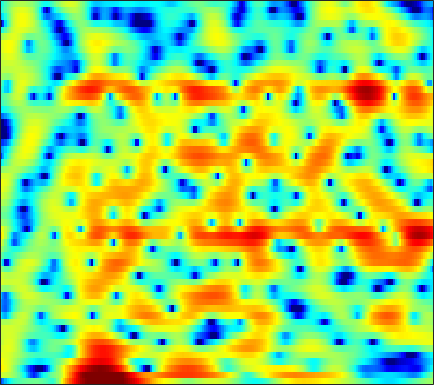

Values plotted in this chart, from the file beside it:
-11.377, -9.3894, -7.2111, -5.5521, -4.5656, -3.4888, -2.6663, -2.2073, -1.7583, -1.5184, -1.2909, -1.1216, -0.9097, -0.80391, -0.72873, -0.64497, -0.65226, -0.71269, -0.88454, -1.1541, -1.5766, -1.9993, -2.5837, -3.0061
2.884, 2.695, 2.415, 2.09, 1.797, 1.297, 0.6535, 0.04786, -0.9031, -2.089, -3.575, -4.898, -6.995, -9.479, -11.32, -12.74, -11.65, -9.924, -7.581, -5.63, -4.044, -3.057, -1.969, -1.105
5.036, 4.628, 4.004, 3.276, 2.652, 1.689, 0.5664, -0.3949, -1.847, -3.529, -5.429, -6.979, -9.203, -11.48, -13.14, -15.29, -17.77, -20.51, -27.03, -22.95, -15.54, -11.86, -8.205, -5.367
4.42, 4.146, 3.721, 3.221, 2.796, 2.175, 1.481, 0.9143, 0.1156, -0.7259, -1.563, -2.179, -2.975, -3.703, -4.211, -4.794, -5.279, -5.55, -5.71, -5.553, -5.179, -4.759, -4.066, -3.278
3.516, 3.494, 3.389, 3.183, 2.969, 2.604, 2.151, 1.765, 1.189, 0.5717, -0.06233, -0.526, -1.111, -1.633, -1.949, -2.275, -2.475, -2.537, -2.523, -2.416, -2.277, -2.183, -2.078, -2.019
2.79, 3.203, 3.542, 3.648, 3.584, 3.305, 2.813, 2.303, 1.428, 0.3261, -1.032, -2.199, -3.905, -5.561, -6.442, -6.794, -6.107, -5.225, -3.978, -2.885, -2.008, -1.51, -1.009, -0.6746
2.098, 2.683, 3.197, 3.435, 3.446, 3.241, 2.801, 2.298, 1.391, 0.1888, -1.351, -2.755, -4.971, -7.398, -8.887, -9.146, -7.646, -6.221, -4.548, -3.253, -2.306, -1.767, -1.199, -0.7929
2.459, 2.741, 3.007, 3.138, 3.147, 3.035, 2.775, 2.486, 1.997, 1.404, 0.7378, 0.2036, -0.4948, -1.123, -1.503, -1.869, -2.085, -2.152, -2.205, -2.237, -2.306, -2.389, -2.6, -2.977
2.73, 2.816, 2.901, 2.957, 2.965, 2.929, 2.832, 2.711, 2.473, 2.149, 1.741, 1.39, 0.8698, 0.3051, -0.1294, -0.7067, -1.275, -1.651, -2.102, -2.488, -2.855, -3.175, -3.724, -4.524
1.624, 1.488, 1.456, 1.591, 1.782, 2.101, 2.404, 2.583, 2.712, 2.66, 2.417, 2.09, 1.45, 0.5543, -0.2862, -1.621, -3.125, -4.229, -5.336, -5.59, -5.029, -4.395, -3.576, -2.935
-5.113, -6.882, -7.573, -5.694, -3.851, -1.67, 0.01672, 0.9804, 1.891, 2.43, 2.609, 2.507, 2.043, 1.165, 0.175, -1.649, -4.319, -7.09, -11.37, -10.85, -6.798, -4.406, -2.075, -0.4188
-8.434, -10.05, -10.65, -9.067, -7.278, -4.945, -2.946, -1.719, -0.413, 0.5325, 1.15, 1.406, 1.5, 1.347, 1.076, 0.5927, 0.02479, -0.3504, -0.6941, -0.7348, -0.5025, -0.1863, 0.3312, 0.8383
-8.336, -9.734, -10.35, -9.2, -7.672, -5.468, -3.463, -2.158, -0.7178, 0.4062, 1.22, 1.65, 2.008, 2.163, 2.166, 2.069, 1.903, 1.757, 1.552, 1.38, 1.243, 1.156, 1.03, 0.8633
-6.906, -9.433, -10.9, -8.445, -6.044, -3.348, -1.321, -0.1351, 1.105, 2.008, 2.614, 2.895, 3.073, 3.046, 2.92, 2.612, 2.219, 1.887, 1.446, 1.032, 0.6834, 0.4662, 0.1887, -0.1046
1.026, 0.6519, 0.4336, 0.5495, 0.8201, 1.32, 1.875, 2.259, 2.671, 2.922, 2.982, 2.893, 2.576, 2.02, 1.447, 0.4546, -0.7736, -1.813, -3.196, -4.34, -4.861, -4.783, -4.272, -3.64
3.123, 2.922, 2.727, 2.64, 2.635, 2.676, 2.749, 2.793, 2.798, 2.69, 2.431, 2.103, 1.459, 0.5228, -0.413, -2.035, -4.244, -6.462, -10.76, -18.93, -24.8, -15.54, -10.43, -7.612
2.784, 2.47, 2.16, 2.008, 2, 2.104, 2.264, 2.387, 2.496, 2.499, 2.353, 2.12, 1.614, 0.88, 0.1514, -1.035, -2.47, -3.676, -5.299, -6.675, -7.462, -7.593, -7.335, -6.776
0.5726, -0.4991, -1.532, -1.688, -1.233, -0.2084, 0.8798, 1.589, 2.349, 2.866, 3.145, 3.209, 3.095, 2.77, 2.389, 1.708, 0.8599, 0.1244, -0.9778, -2.213, -3.582, -4.731, -6.457, -8.391
-2.906, -6.628, -15.97, -14.24, -8.039, -3.74, -1.19, 0.1588, 1.473, 2.391, 3.005, 3.298, 3.508, 3.512, 3.392, 3.067, 2.551, 2.052, 1.194, 0.109, -1.277, -2.568, -4.739, -7.507
-0.447, -1.595, -2.768, -3.272, -3.192, -2.679, -1.963, -1.39, -0.6454, 0.0325, 0.628, 0.9959, 1.378, 1.622, 1.725, 1.732, 1.587, 1.383, 0.9957, 0.4956, -0.09751, -0.571, -1.159, -1.607
1.349, 0.3648, -0.9032, -2.056, -2.797, -3.508, -3.802, -3.733, -3.326, -2.674, -1.91, -1.347, -0.6648, -0.09346, 0.2501, 0.5908, 0.8072, 0.8681, 0.8513, 0.7126, 0.5106, 0.3315, 0.1254, 0.02462
3.195, 1.864, -0.2286, -2.787, -5.118, -8.698, -11.31, -10.73, -8.213, -5.899, -4.178, -3.134, -1.969, -0.9589, -0.322, 0.4115, 0.9791, 1.27, 1.46, 1.413, 1.119, 0.7847, 0.2014, -0.321
5.293, 4.035, 1.959, -0.6441, -2.977, -6.47, -8.981, -9.048, -7.776, -6.606, -5.846, -5.384, -4.541, -3.291, -2.126, -0.6111, 0.6646, 1.399, 1.979, 2.087, 1.607, 0.7838, -1.148, -4.716
4.114, 3.365, 2.138, 0.703, -0.4555, -2.064, -3.64, -4.791, -6.398, -8.48, -11.6, -15.7, -24.75, -13.85, -9.1, -5.092, -2.414, -0.9896, 0.3373, 1.066, 1.273, 1.074, 0.4343, -0.4299
0.9343, 0.6839, 0.09671, -0.7841, -1.588, -2.85, -4.267, -5.405, -6.989, -8.575, -9.987, -10.78, -10.87, -9.688, -8.161, -5.95, -3.865, -2.515, -1.043, 0.07175, 0.8739, 1.306, 1.726, 2.042
-0.8245, -0.7658, -1.067, -1.768, -2.539, -3.842, -5.455, -6.854, -8.844, -10.65, -11.76, -11.65, -10.54, -8.797, -7.362, -5.455, -3.693, -2.481, -1.06, 0.1246, 1.095, 1.703, 2.349, 2.836
0.01539, -0.01586, -0.4071, -1.159, -1.986, -3.438, -5.418, -7.311, -10.71, -16.13, -27.79, -21.35, -13.62, -9.481, -7.255, -4.891, -2.99, -1.799, -0.4268, 0.7264, 1.68, 2.261, 2.877, 3.312
1.739, 1.517, 1.017, 0.2634, -0.4652, -1.665, -3.082, -4.25, -5.859, -7.243, -8.033, -7.976, -7.216, -5.987, -4.953, -3.552, -2.227, -1.299, -0.1768, 0.8174, 1.649, 2.166, 2.709, 3.074
2.916, 2.64, 2.117, 1.395, 0.7305, -0.3084, -1.465, -2.384, -3.599, -4.659, -5.406, -5.712, -5.694, -5.236, -4.686, -3.806, -2.845, -2.108, -1.17, -0.3047, 0.4786, 1.007, 1.614, 2.08
3.706, 3.47, 2.97, 2.252, 1.563, 0.4351, -0.9672, -2.215, -4.124, -6.306, -8.481, -9.718, -9.963, -8.8, -7.639, -6.187, -4.986, -4.246, -3.406, -2.636, -1.841, -1.2, -0.2983, 0.5895
3.981, 3.849, 3.489, 2.901, 2.29, 1.217, -0.2304, -1.606, -3.996, -7.31, -12.29, -17.57, -16.98, -11.85, -9.584, -7.828, -7.071, -6.961, -7.202, -7.484, -7.103, -6.133, -4.229, -2.184
3.007, 3.045, 2.985, 2.767, 2.477, 1.897, 1.095, 0.3242, -0.8797, -2.242, -3.567, -4.389, -5.084, -5.355, -5.491, -5.89, -6.81, -8.009, -10.73, -16.18, -27.65, -16.03, -9.08, -5.045
0.248, 0.5867, 1.05, 1.446, 1.663, 1.807, 1.781, 1.64, 1.32, 0.8709, 0.3443, -0.07343, -0.6727, -1.339, -1.899, -2.783, -3.851, -4.755, -6.02, -7.104, -7.405, -7.02, -5.837, -4.25
-5.226, -3.89, -2.154, -0.6795, 0.2409, 1.22, 1.909, 2.283, 2.571, 2.676, 2.586, 2.406, 2.023, 1.446, 0.8958, 0.01969, -1.025, -1.913, -3.187, -4.448, -5.521, -6.06, -6.176, -5.488
-11.88, -8.296, -5.025, -2.619, -1.195, 0.3514, 1.587, 2.331, 3.097, 3.61, 3.881, 3.917, 3.756, 3.356, 2.878, 1.989, 0.7909, -0.3584, -2.28, -4.831, -8.476, -12.44, -18.9, -13.76
-8.608, -7.691, -6.106, -4.36, -3.029, -1.319, 0.2428, 1.258, 2.415, 3.298, 3.921, 4.208, 4.335, 4.185, 3.879, 3.19, 2.171, 1.187, -0.4686, -2.522, -4.911, -6.709, -8.372, -8.409
-12.05, -12.03, -10.85, -8.686, -6.814, -4.339, -2.119, -0.6634, 0.9958, 2.328, 3.327, 3.877, 4.343, 4.497, 4.426, 4.095, 3.483, 2.854, 1.811, 0.585, -0.7953, -1.862, -3.27, -4.684
-22.91, -33.66, -24.35, -15.71, -11.71, -7.711, -4.565, -2.628, -0.5032, 1.183, 2.48, 3.222, 3.939, 4.358, 4.488, 4.438, 4.148, 3.773, 3.092, 2.195, 1.117, 0.1687, -1.32, -3.162
-21.72, -21.04, -18.2, -14.48, -11.71, -8.318, -5.447, -3.578, -1.497, 0.1943, 1.538, 2.328, 3.114, 3.649, 3.888, 3.999, 3.908, 3.715, 3.291, 2.687, 1.919, 1.222, 0.1447, -1.096
-24.43, -20.75, -15.79, -12.02, -9.685, -6.997, -4.717, -3.227, -1.541, -0.1529, 0.9519, 1.611, 2.299, 2.769, 3, 3.16, 3.161, 3.074, 2.842, 2.501, 2.04, 1.633, 1.024, 0.3634
-10.25, -9.728, -8.502, -7.011, -5.808, -4.258, -2.839, -1.89, -0.7859, 0.1089, 0.8056, 1.208, 1.628, 1.882, 1.994, 2.067, 2.054, 1.992, 1.866, 1.692, 1.484, 1.319, 1.08, 0.8306
-4.956, -4.562, -3.874, -3.046, -2.392, -1.535, -0.7389, -0.2311, 0.3196, 0.6945, 0.9056, 0.9556, 0.8765, 0.7349, 0.6039, 0.4328, 0.3062, 0.2301, 0.1469, 0.05929, 0.009898, -0.002494, 0.04812, 0.1871
-2.587, -2.037, -1.321, -0.6008, -0.08871, 0.5599, 1.106, 1.405, 1.597, 1.517, 1.112, 0.5943, -0.3789, -1.465, -2.188, -2.785, -2.87, -2.728, -2.587, -2.629, -2.885, -3.09, -3.063, -2.451
-2.084, -1.522, -0.9269, -0.2617, 0.3654, 1.281, 2.098, 2.561, 2.83, 2.6, 1.73, 0.5624, -1.845, -5.933, -10.91, -15.36, -9.103, -6.519, -5.067, -5.207, -6.966, -9.636, -15.37, -11.7
-2.639, -3.869, -6.131, -6.747, -4.699, -1.405, 1.065, 2.321, 3.301, 3.563, 3.167, 2.445, 0.92, -1.105, -2.605, -3.71, -3.441, -3.018, -2.804, -3.281, -4.388, -5.49, -6.582, -5.962
-1.331, -3.032, -5.745, -6.623, -4.796, -1.676, 0.7519, 2.024, 3.139, 3.696, 3.801, 3.629, 3.149, 2.497, 1.973, 1.323, 0.7214, 0.2861, -0.3472, -1.123, -2.043, -2.787, -3.778, -4.684
1.226, 0.8088, 0.4391, 0.4169, 0.6616, 1.226, 1.887, 2.338, 2.806, 3.078, 3.134, 3.049, 2.798, 2.416, 2.056, 1.501, 0.8466, 0.303, -0.5419, -1.543, -2.774, -3.88, -5.709, -8.224
2.091, 2.062, 2.066, 2.115, 2.184, 2.306, 2.423, 2.493, 2.524, 2.47, 2.325, 2.161, 1.87, 1.507, 1.19, 0.6986, 0.131, -0.3705, -1.143, -2.067, -3.175, -4.16, -5.683, -7.452
2.188, 2.422, 2.654, 2.794, 2.84, 2.819, 2.705, 2.562, 2.281, 1.932, 1.54, 1.234, 0.8331, 0.4533, 0.1894, -0.156, -0.5101, -0.822, -1.31, -1.915, -2.643, -3.279, -4.191, -5.178
2.346, 2.83, 3.265, 3.492, 3.524, 3.391, 3.054, 2.673, 1.997, 1.171, 0.2626, -0.3968, -1.097, -1.486, -1.562, -1.47, -1.317, -1.231, -1.246, -1.432, -1.801, -2.178, -2.82, -3.566
3.04, 3.609, 4.12, 4.361, 4.368, 4.133, 3.588, 2.947, 1.749, 0.05336, -2.232, -4.337, -7.105, -7.616, -6.253, -4.106, -2.505, -1.689, -1.051, -0.8298, -0.9549, -1.236, -1.843, -2.643
3.173, 3.632, 4.107, 4.386, 4.453, 4.312, 3.86, 3.273, 2.087, 0.3146, -2.243, -4.835, -8.941, -9.576, -7.111, -4.156, -2.236, -1.35, -0.7062, -0.5536, -0.794, -1.21, -2.005, -3.091
1.146, 1.566, 2.178, 2.77, 3.132, 3.442, 3.501, 3.361, 2.91, 2.201, 1.299, 0.601, -0.1723, -0.5727, -0.6146, -0.4582, -0.2883, -0.2601, -0.4212, -0.8533, -1.572, -2.301, -3.52, -5.032
-4.087, -3.247, -1.645, 0.004547, 1.075, 2.208, 2.989, 3.36, 3.604, 3.598, 3.404, 3.171, 2.79, 2.363, 2.023, 1.526, 0.9405, 0.4321, -0.3792, -1.358, -2.531, -3.554, -5.196, -7.209
-23.02, -12.02, -5.95, -2.399, -0.5154, 1.34, 2.642, 3.332, 3.95, 4.256, 4.31, 4.2, 3.88, 3.369, 2.866, 2.025, 0.9972, 0.1021, -1.23, -2.664, -4.115, -5.171, -6.537, -8.005
-6.514, -5.429, -3.439, -1.415, -0.06323, 1.438, 2.595, 3.254, 3.862, 4.2, 4.277, 4.172, 3.817, 3.208, 2.571, 1.458, 0.007969, -1.354, -3.557, -6.22, -8.962, -10.29, -10.23, -9.098
-3.737, -2.841, -1.577, -0.3493, 0.5101, 1.509, 2.321, 2.797, 3.24, 3.481, 3.512, 3.398, 3.048, 2.463, 1.853, 0.773, -0.6873, -2.087, -4.563, -8.095, -13.39, -17.31, -13.33, -8.813
-4.412, -3.151, -1.811, -0.7632, -0.1332, 0.5418, 1.056, 1.338, 1.613, 1.747, 1.75, 1.659, 1.414, 1.02, 0.6282, -0.02229, -0.8239, -1.508, -2.501, -3.465, -4.159, -4.3, -3.871, -2.885
